The GitHub repository AlyonaChep/bird-identification-system contains a labelled image folder "dataset" with 5 categories: blackbird, blue tit, great tit, robin, sparrow. Examples follow, each with its label.

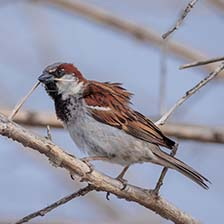
Label: sparrow

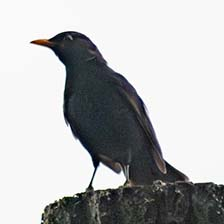
Label: blackbird

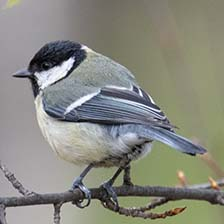
Label: great tit

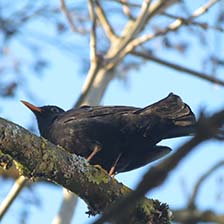
Label: blackbird

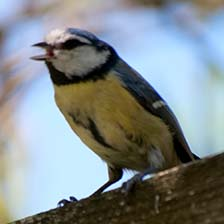
Label: blue tit

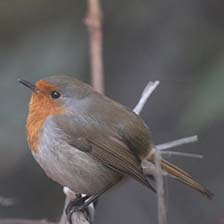
Label: robin
